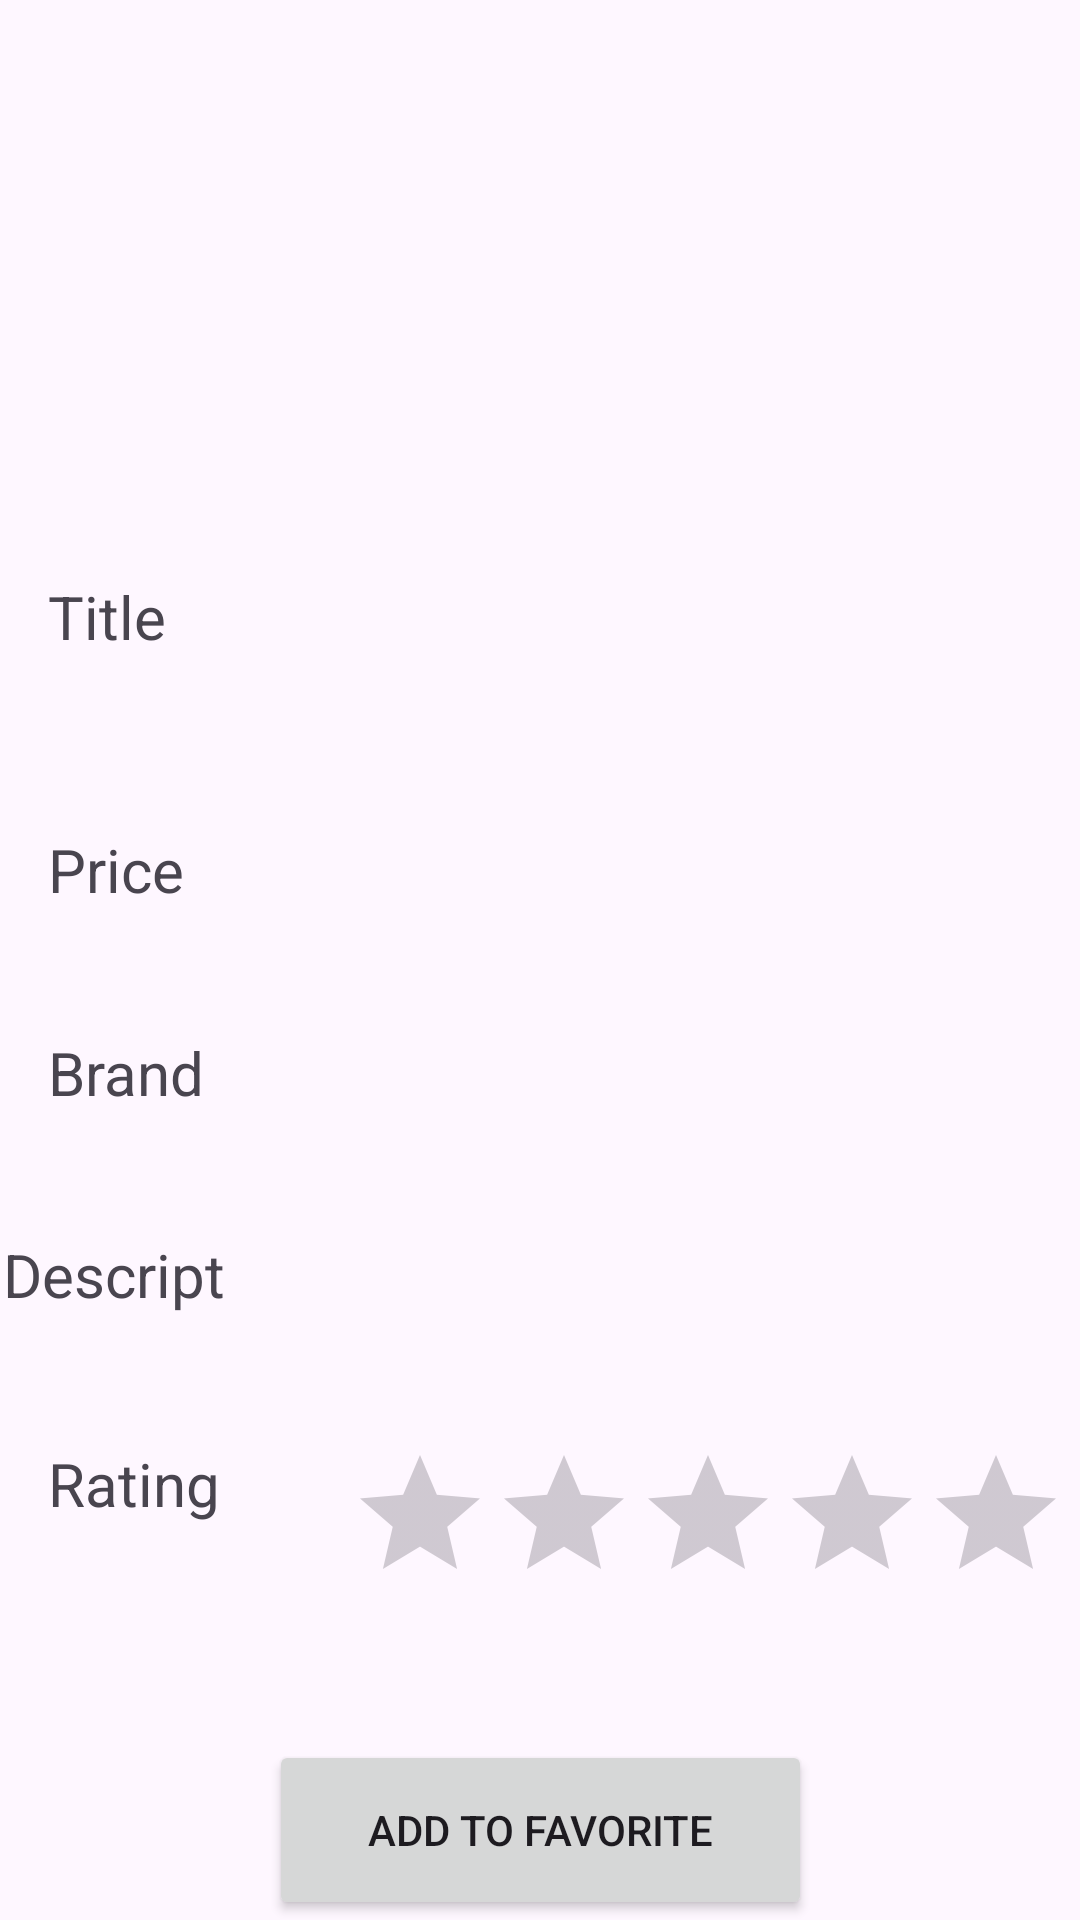

This screen was rendered from an Android layout file. Write that file and the resources it references.
<!-- AndroidManifest.xml: application theme Theme.Desiggn_Paterns_1 -->
<!-- res/layout/product.xml -->
<?xml version="1.0" encoding="utf-8"?>
<androidx.constraintlayout.widget.ConstraintLayout xmlns:android="http://schemas.android.com/apk/res/android"
    xmlns:app="http://schemas.android.com/apk/res-auto"
    xmlns:tools="http://schemas.android.com/tools"
    android:layout_width="wrap_content"
    android:layout_height="wrap_content">

    <ImageView
        android:id="@+id/product_imag"
        android:layout_width="150dp"
        android:layout_height="0dp"
        android:layout_marginTop="16dp"
        android:layout_marginEnd="67dp"
        android:layout_marginBottom="26dp"
        app:layout_constraintBottom_toTopOf="@+id/Title_value"
        app:layout_constraintEnd_toEndOf="parent"
        app:layout_constraintTop_toTopOf="parent"
        app:srcCompat="@drawable/ic_launcher_background" />

    <TextView
        android:id="@+id/textView"
        android:layout_width="0dp"
        android:layout_height="0dp"
        android:layout_marginStart="16dp"
        android:layout_marginTop="192dp"
        android:layout_marginBottom="328dp"
        android:text="@string/Title"
        android:textSize="20sp"
        app:layout_constraintBottom_toTopOf="@+id/Addbtn"
        app:layout_constraintEnd_toStartOf="@+id/Title_value"
        app:layout_constraintStart_toStartOf="parent"
        app:layout_constraintTop_toTopOf="parent" />

    <TextView
        android:id="@+id/textView2"
        android:layout_width="0dp"
        android:layout_height="43dp"
        android:layout_marginStart="16dp"
        android:layout_marginEnd="17dp"
        android:text="@string/Brand"
        android:textSize="20sp"
        app:layout_constraintBottom_toTopOf="@+id/textView3"
        app:layout_constraintEnd_toStartOf="@+id/brand_value"
        app:layout_constraintStart_toStartOf="parent"
        app:layout_constraintTop_toBottomOf="@+id/textView4"
        app:layout_constraintVertical_bias="0.5" />

    <TextView
        android:id="@+id/textView3"
        android:layout_width="0dp"
        android:layout_height="45dp"
        android:layout_marginStart="1dp"
        android:layout_marginEnd="9dp"
        android:text="@string/Descript"
        android:textSize="20sp"
        app:layout_constraintBottom_toTopOf="@+id/textView5"
        app:layout_constraintEnd_toStartOf="@+id/Descript_value"
        app:layout_constraintStart_toStartOf="parent"
        app:layout_constraintTop_toBottomOf="@+id/textView2"
        app:layout_constraintVertical_bias="0.5" />

    <TextView
        android:id="@+id/textView4"
        android:layout_width="0dp"
        android:layout_height="43dp"
        android:layout_marginStart="16dp"
        android:layout_marginEnd="30dp"
        android:text="@string/Price"
        android:textSize="20sp"
        app:layout_constraintBottom_toTopOf="@+id/textView2"
        app:layout_constraintEnd_toStartOf="@+id/price_value"
        app:layout_constraintStart_toStartOf="parent"
        app:layout_constraintTop_toBottomOf="@+id/textView"
        app:layout_constraintVertical_bias="0.5" />

    <TextView
        android:id="@+id/textView5"
        android:layout_width="0dp"
        android:layout_height="0dp"
        android:layout_marginStart="16dp"
        android:layout_marginEnd="4dp"
        android:layout_marginBottom="28dp"
        android:text="@string/Rating"
        android:textSize="20sp"
        app:layout_constraintBottom_toTopOf="@+id/Addbtn"
        app:layout_constraintEnd_toStartOf="@+id/ratingBar_value"
        app:layout_constraintStart_toStartOf="parent"
        app:layout_constraintTop_toBottomOf="@+id/Descript_value" />

    <TextView
        android:id="@+id/Title_value"
        android:layout_width="0dp"
        android:layout_height="0dp"
        android:layout_marginBottom="27dp"
        app:layout_constraintBottom_toTopOf="@+id/price_value"
        app:layout_constraintEnd_toEndOf="parent"
        app:layout_constraintHorizontal_bias="0.5"
        app:layout_constraintStart_toEndOf="@+id/textView"
        app:layout_constraintTop_toBottomOf="@+id/product_imag"
        app:layout_constraintVertical_bias="0.5" />

    <TextView
        android:id="@+id/price_value"
        android:layout_width="0dp"
        android:layout_height="0dp"
        android:layout_marginEnd="29dp"
        android:layout_marginBottom="27dp"
        app:layout_constraintBottom_toTopOf="@+id/brand_value"
        app:layout_constraintEnd_toEndOf="parent"
        app:layout_constraintHorizontal_bias="0.5"
        app:layout_constraintStart_toEndOf="@+id/textView4"
        app:layout_constraintTop_toBottomOf="@+id/Title_value" />

    <TextView
        android:id="@+id/brand_value"
        android:layout_width="0dp"
        android:layout_height="0dp"
        android:layout_marginEnd="18dp"
        android:layout_marginBottom="12dp"
        app:layout_constraintBottom_toTopOf="@+id/Descript_value"
        app:layout_constraintEnd_toEndOf="parent"
        app:layout_constraintHorizontal_bias="0.5"
        app:layout_constraintStart_toEndOf="@+id/textView2"
        app:layout_constraintTop_toBottomOf="@+id/price_value" />

    <TextView
        android:id="@+id/Descript_value"
        android:layout_width="0dp"
        android:layout_height="0dp"
        android:layout_marginBottom="17dp"
        app:layout_constraintBottom_toTopOf="@+id/textView5"
        app:layout_constraintEnd_toEndOf="parent"
        app:layout_constraintHorizontal_bias="1.0"
        app:layout_constraintStart_toEndOf="@+id/textView3"
        app:layout_constraintTop_toBottomOf="@+id/brand_value" />

    <RatingBar
        android:id="@+id/ratingBar_value"
        android:layout_width="wrap_content"
        android:layout_height="wrap_content"
        android:layout_marginEnd="4dp"
        app:layout_constraintEnd_toEndOf="parent"
        app:layout_constraintHorizontal_bias="0.5"
        app:layout_constraintStart_toEndOf="@+id/textView5"
        app:layout_constraintTop_toTopOf="@+id/textView5" />

    <Button
        android:id="@+id/Addbtn"
        android:layout_width="181dp"
        android:layout_height="0dp"
        android:text="@string/Add"
        app:layout_constraintBottom_toBottomOf="parent"
        app:layout_constraintEnd_toEndOf="parent"
        app:layout_constraintStart_toStartOf="parent"
        app:layout_constraintTop_toBottomOf="@+id/textView" />

</androidx.constraintlayout.widget.ConstraintLayout>
<!-- resources referenced by this layout -->
<resources>
  <string name="Add">Add to favorite</string>
  <string name="Brand">Brand</string>
  <string name="Descript">Descript</string>
  <string name="Price">Price</string>
  <string name="Rating">Rating</string>
  <string name="Title">Title</string>
  <style name="Theme.Desiggn_Paterns_1" parent="Base.Theme.Desiggn_Paterns_1" />
  <style name="Base.Theme.Desiggn_Paterns_1" parent="Theme.Material3.DayNight.NoActionBar">
          
          
      </style>
</resources>
